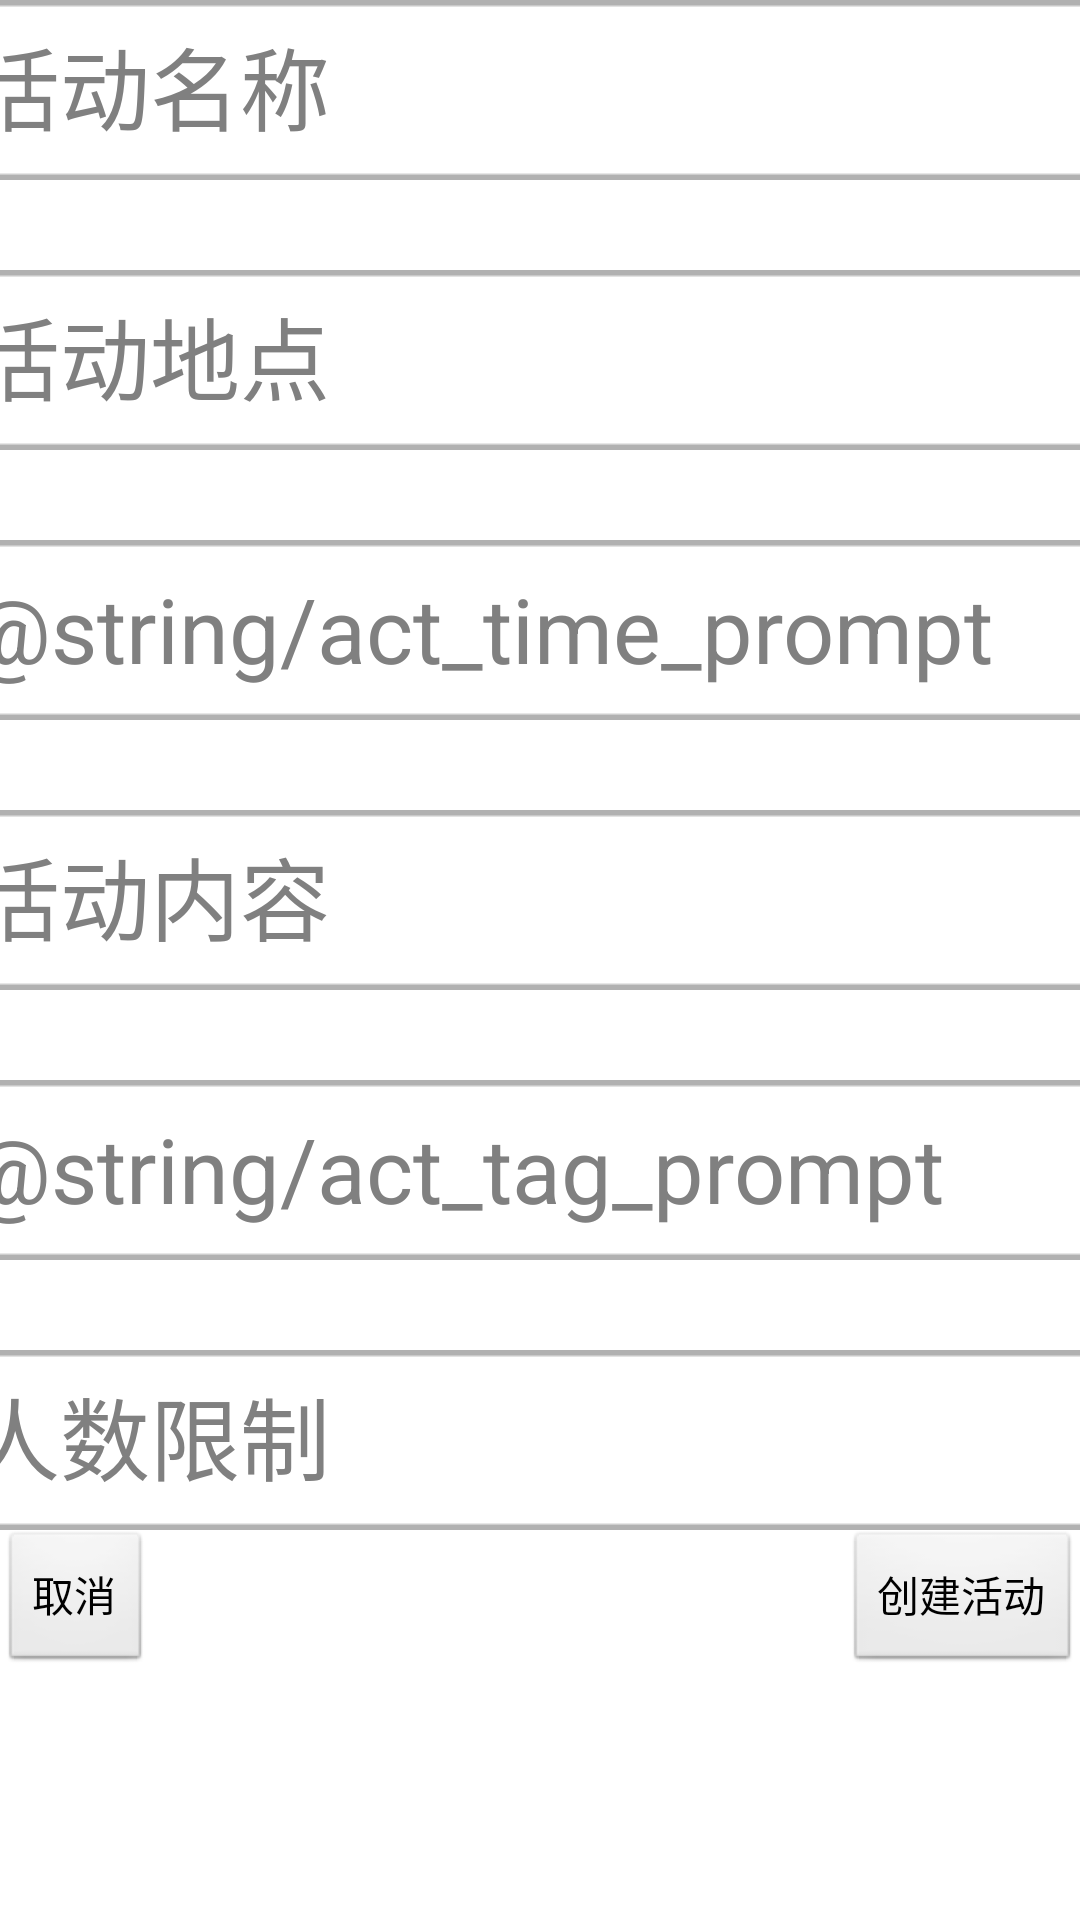

Android layout source for this screen:
<!-- AndroidManifest.xml: application theme AppTheme -->
<!-- res/layout/window_add_act.xml -->
<?xml version="1.0" encoding="utf-8"?>
<LinearLayout xmlns:android="http://schemas.android.com/apk/res/android"
    android:orientation="vertical" android:layout_width="match_parent"
    android:gravity="center_horizontal"
    android:layout_height="match_parent">

    <EditText
        style="@style/UserInfoForm"
        android:hint="@string/act_name_prompt"
        android:inputType="text"/>

    <EditText
        style="@style/UserInfoForm2"
        android:hint="@string/act_place_prompt"
        android:inputType="text"/>

    <EditText
        style="@style/UserInfoForm2"
        android:hint="@string/act_time_prompt"
        android:inputType="text"/>

    <EditText
        style="@style/UserInfoForm2"
        android:hint="@string/act_content_prompt"
        android:inputType="text"/>

    <EditText
        style="@style/UserInfoForm2"
        android:hint="@string/act_tag_prompt"
        android:inputType="text"/>

    <EditText
        style="@style/UserInfoForm2"
        android:hint="@string/act_participants_max_prompt"
        android:inputType="text"/>

    <RelativeLayout
        android:layout_height="wrap_content"
        android:layout_width="match_parent">
        <Button
            android:layout_height="wrap_content"
            android:layout_width="wrap_content"
            android:layout_alignParentRight="true"
            android:text="@string/add_act"/>
        <Button
            android:layout_height="wrap_content"
            android:layout_width="wrap_content"
            android:layout_alignParentLeft="true"
            android:text="@string/cancel_add"/>
        </RelativeLayout>

</LinearLayout>
<!-- resources referenced by this layout -->
<resources>
  <string name="act_content_prompt">活动内容</string>
  <string name="act_name_prompt">活动名称</string>
  <string name="act_participants_max_prompt">人数限制</string>
  <string name="act_place_prompt">活动地点</string>
  <string name="add_act">创建活动</string>
  <string name="cancel_add">取消</string>
  <style name="UserInfoForm">
          <item name="android:layout_width">400dp</item>
          <item name="android:layout_height">60dp</item>
          <item name="android:background">@drawable/login_form</item>
          <item name="android:maxLines">1</item>
          <item name="android:singleLine">true</item>
          <item name="android:textSize">30sp</item>
      </style>
  <style name="UserInfoForm2" parent="UserInfoForm">
          <item name="android:layout_marginTop">30dp</item>
      </style>
  <style name="AppTheme" parent="AppBaseTheme">
          
      </style>
  <style name="AppBaseTheme" parent="android:Theme.Light">
          
      </style>
</resources>
